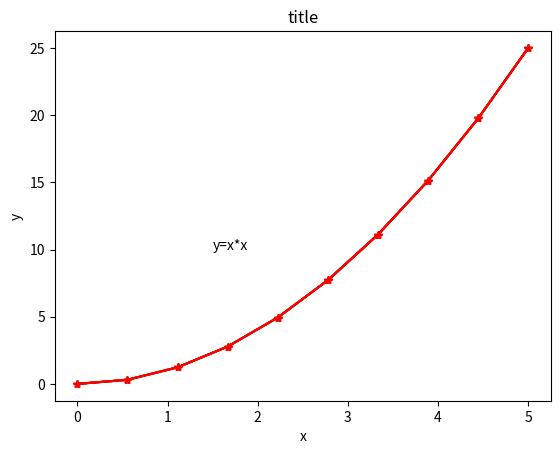

The matplotlib source for this figure:
"""
matplotlib_2: 绘制折线图
"""
import matplotlib
import matplotlib.pyplot as plt
import numpy as np

# 准备数据
x = np.linspace(0, 5, 10)
y = x ** 2
# 绘制折线图
plt.plot(x, y)
plt.show()
# 调整线条颜色
plt.plot(x, y, 'r')
plt.show()
# 修改线型
plt.plot(x, y, 'g-*')
plt.show()
plt.plot(x, y, 'r-*')
plt.title('title')
plt.show()
# 添加 x, y 轴 label 和 title
plt.plot(x, y, 'r-*')
plt.title('title')
plt.xlabel('x')
plt.ylabel('y')
plt.show()
# 添加 text 文本
plt.plot(x, y, 'r--')
plt.text(1.5, 10, 'y=x*x')

